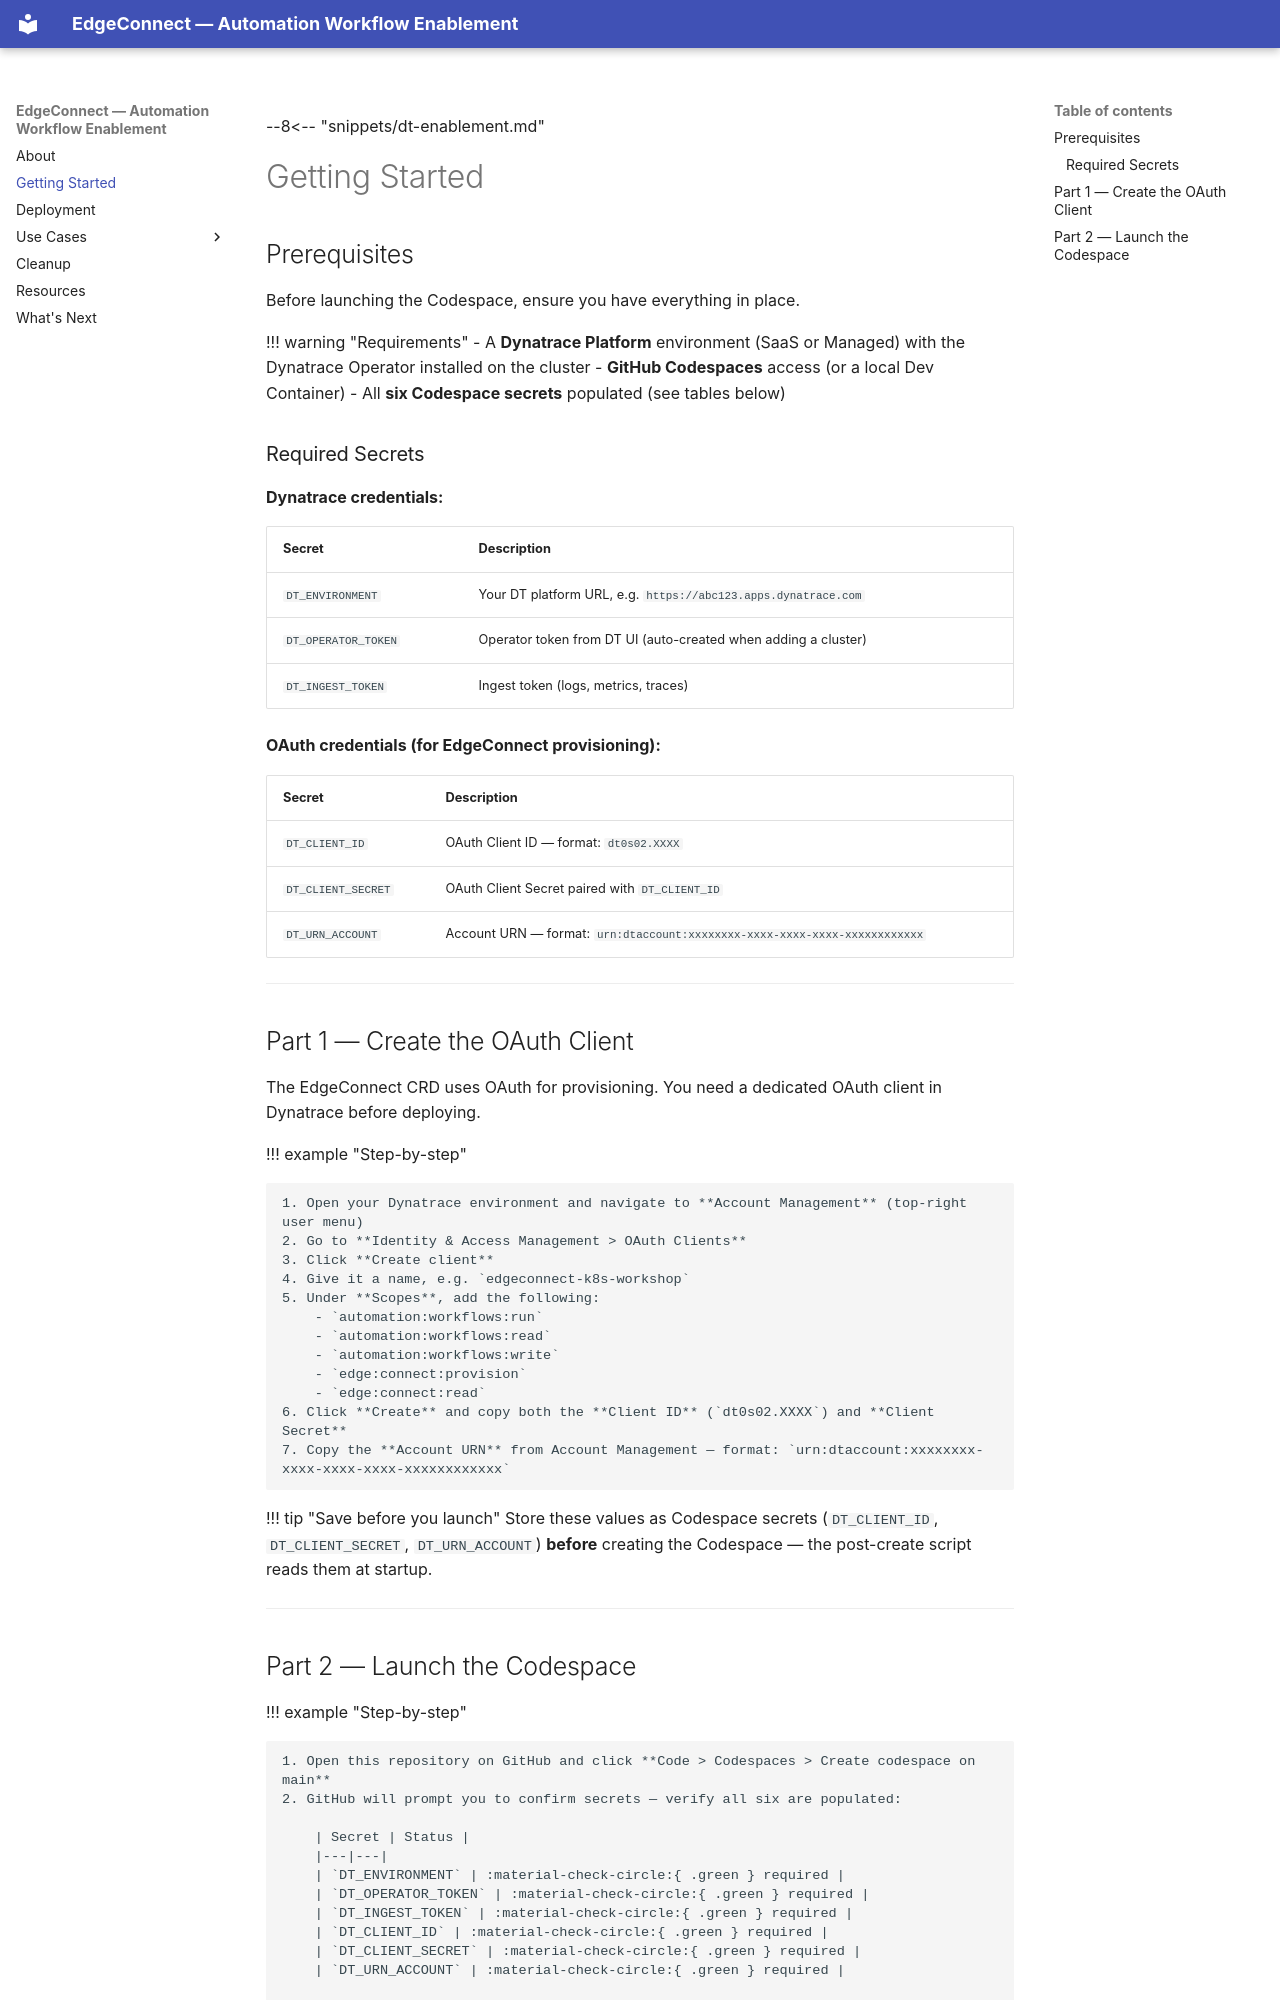

repository: domuharahap/automation-workflow-enablement · page: getting-started/index.html · generator: mkdocs

--8<-- "snippets/dt-enablement.md"

# Getting Started

## Prerequisites

Before launching the Codespace, ensure you have everything in place.

!!! warning "Requirements"
    - A **Dynatrace Platform** environment (SaaS or Managed) with the Dynatrace Operator installed on the cluster
    - **GitHub Codespaces** access (or a local Dev Container)
    - All **six Codespace secrets** populated (see tables below)

### Required Secrets

**Dynatrace credentials:**

| Secret | Description |
|---|---|
| `DT_ENVIRONMENT` | Your DT platform URL, e.g. `https://abc123.apps.dynatrace.com` |
| `DT_OPERATOR_TOKEN` | Operator token from DT UI (auto-created when adding a cluster) |
| `DT_INGEST_TOKEN` | Ingest token (logs, metrics, traces) |

**OAuth credentials (for EdgeConnect provisioning):**

| Secret | Description |
|---|---|
| `DT_CLIENT_ID` | OAuth Client ID — format: `dt0s02.XXXX` |
| `DT_CLIENT_SECRET` | OAuth Client Secret paired with `DT_CLIENT_ID` |
| `DT_URN_ACCOUNT` | Account URN — format: `urn:dtaccount:xxxxxxxx-xxxx-xxxx-xxxx-xxxxxxxxxxxx` |

---

## Part 1 — Create the OAuth Client

The EdgeConnect CRD uses OAuth for provisioning. You need a dedicated OAuth client in Dynatrace before deploying.

!!! example "Step-by-step"

    1. Open your Dynatrace environment and navigate to **Account Management** (top-right user menu)
    2. Go to **Identity & Access Management > OAuth Clients**
    3. Click **Create client**
    4. Give it a name, e.g. `edgeconnect-k8s-workshop`
    5. Under **Scopes**, add the following:
        - `automation:workflows:run`
        - `automation:workflows:read`
        - `automation:workflows:write`
        - `edge:connect:provision`
        - `edge:connect:read`
    6. Click **Create** and copy both the **Client ID** (`dt0s02.XXXX`) and **Client Secret**
    7. Copy the **Account URN** from Account Management — format: `urn:dtaccount:xxxxxxxx-xxxx-xxxx-xxxx-xxxxxxxxxxxx`

!!! tip "Save before you launch"
    Store these values as Codespace secrets (`DT_CLIENT_ID`, `DT_CLIENT_SECRET`, `DT_URN_ACCOUNT`) **before** creating the Codespace — the post-create script reads them at startup.

---
